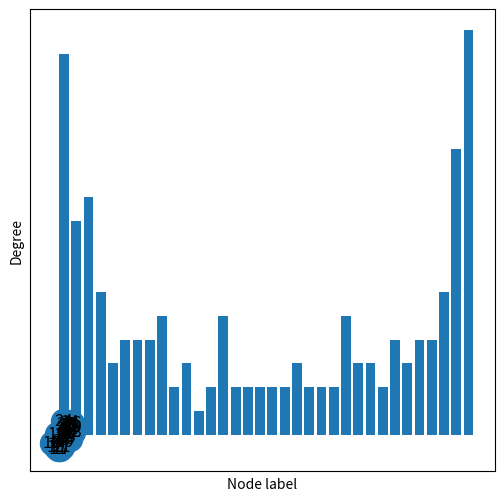
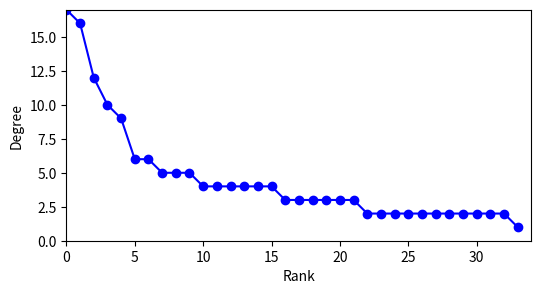
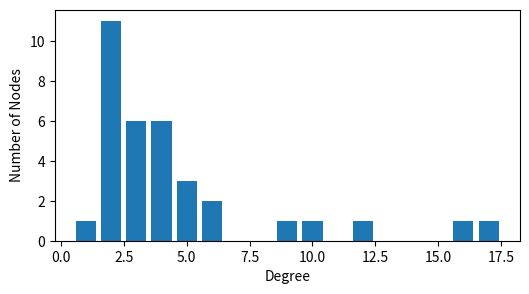
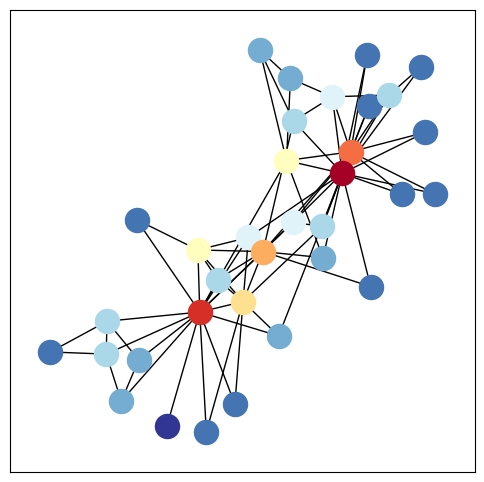
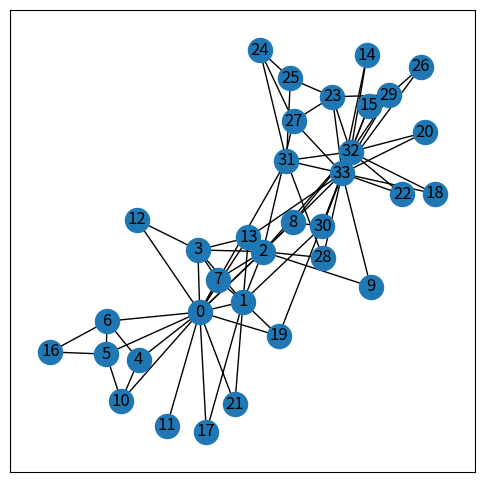
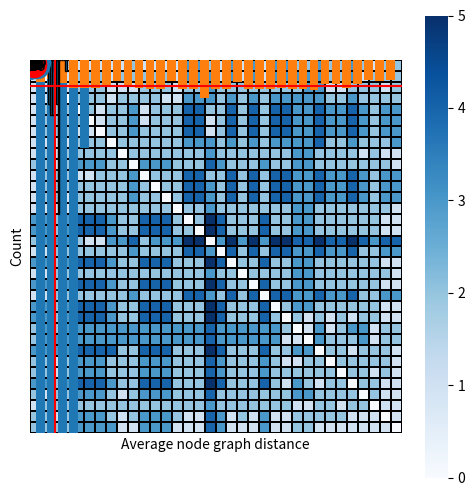
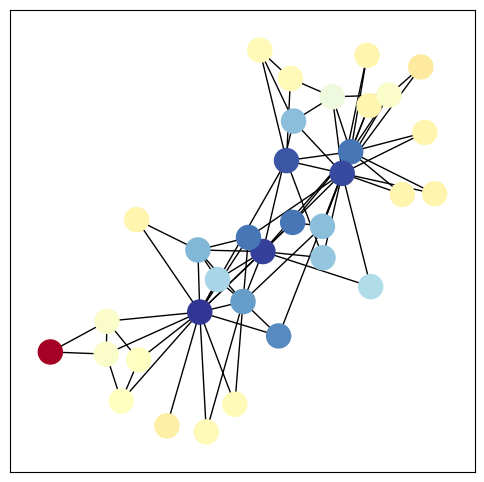
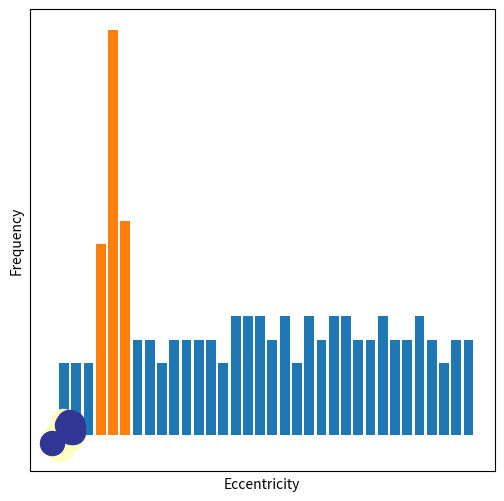
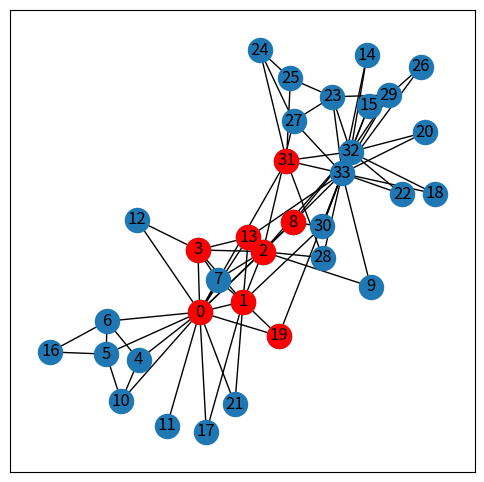
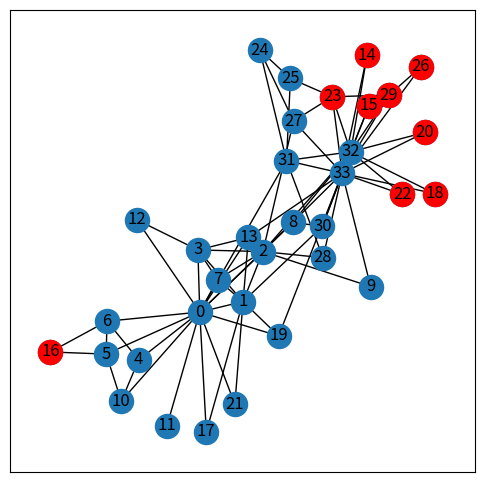
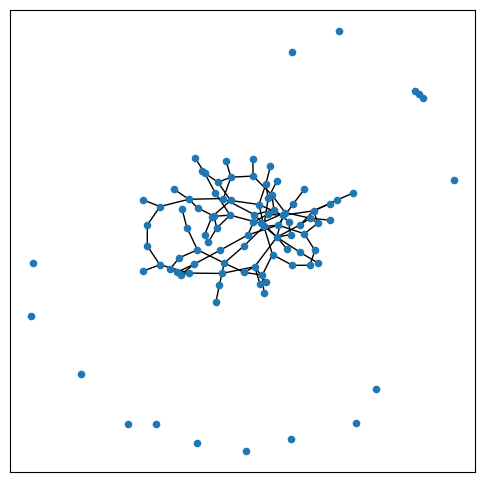
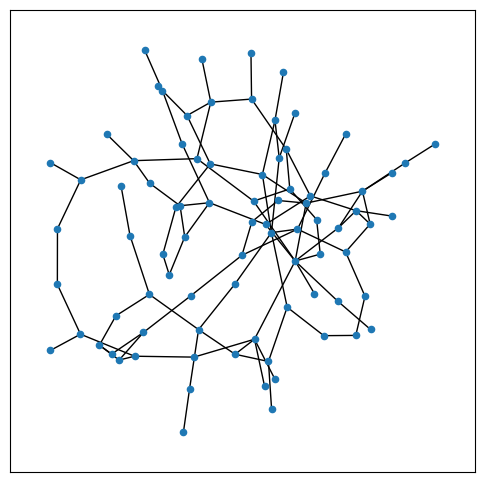
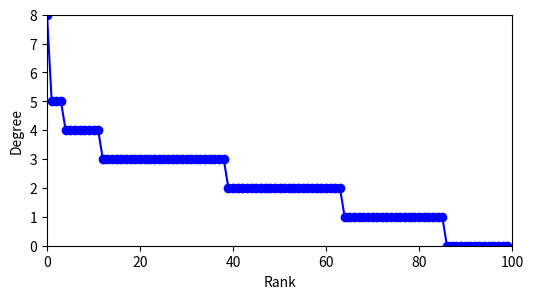
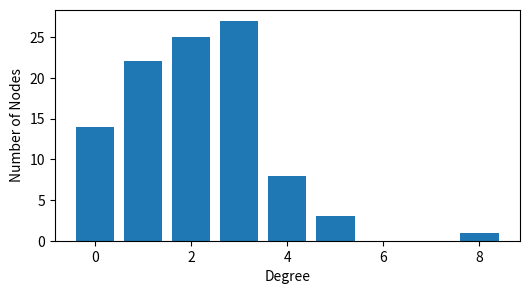
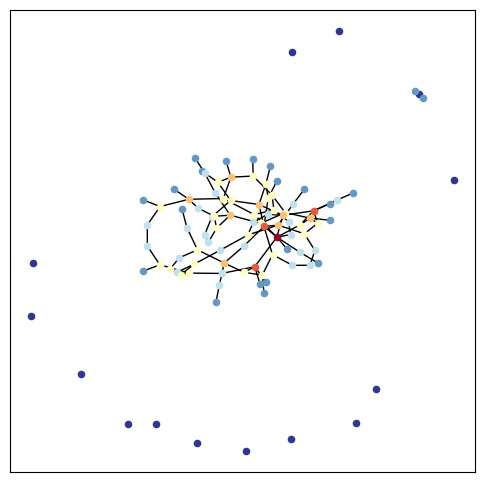
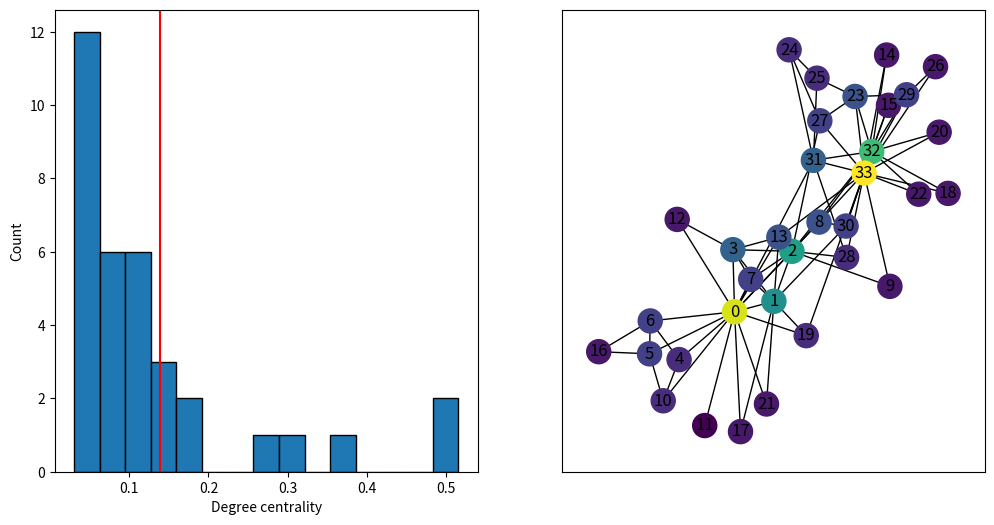

Recreate these plots in Python, in order. (Note: this script raises an exception after producing the figures.)


# https://www.osgeo.cn/networkx/auto_examples/index.html

# https://networkx.org/documentation/latest/auto_examples/index.html





#%%%%%%%%%%%%%%%%%%%%%%%%%%%%%%%%%%%%%%%%%%%%%%% 度分析，空手道俱乐部

import networkx as nx
import numpy as np
import matplotlib.pyplot as plt
import pandas as pd



G = nx.karate_club_graph()
# 空手道俱乐部图
pos = nx.spring_layout(G,seed=2)



plt.figure(figsize = (6,6))

nx.draw_networkx(G, pos)
# plt.savefig('全图.svg')




# 度分析
degree_sequence = sorted((d for n, d in G.degree()),
                         reverse=True)
# 度数大小排序

dmax = max(degree_sequence)

dict_degree = dict(G.degree())
# 将结果转为字典
pd.DataFrame(list(dict_degree.items()), columns=['Key', 'Values'])
# 每个节点的具体度数
plt.bar(dict_degree.keys(),dict_degree.values())
plt.xlabel('Node label')
plt.ylabel('Degree')
plt.savefig('节点度数bar chart.svg')


set(degree_sequence)
fig, ax = plt.subplots(figsize = (6,3))
ax.plot(degree_sequence, "b-", marker="o")
ax.set_ylabel("Degree")
ax.set_xlabel("Rank")
ax.set_xlim(0,34)
ax.set_ylim(0,17)
# plt.savefig('度数等级图.svg')

fig, ax = plt.subplots(figsize = (6,3))
ax.bar(*np.unique(degree_sequence, return_counts=True))
ax.set_xlabel("Degree")
ax.set_ylabel("Number of Nodes")
# plt.savefig('度数直方图.svg')

# 根据度数渲染节点
# 自定义函数，过滤dict
def filter_value(dict_, unique):

    newDict = {}
    for (key, value) in dict_.items():
        if value == unique:
            newDict[key] = value

    return newDict

# 根据度数大小渲染节点
unique_deg = set(degree_sequence)
# 取出节点度数独特值

colors = plt.cm.RdYlBu_r(np.linspace(0, 1, len(unique_deg)))
# 独特值的颜色映射

plt.figure(figsize = (6,6))
nx.draw_networkx_edges(G, pos)
# 绘制图的边

# 分别绘制不同度数节点
for deg_i, color_i in zip(unique_deg,colors):

    dict_i = filter_value(dict_degree,deg_i)
    nx.draw_networkx_nodes(G, pos,
                           nodelist = list(dict_i.keys()),
                           node_color = color_i)
# plt.savefig('根据度数大小渲染节点.svg')


#%%%%%%%%%%%%%%%%%%%%%%%%%%%%%%%%%%%%%%%%%%%%%%% 距离度量


import networkx as nx
import numpy as np
import matplotlib.pyplot as plt
import seaborn as sns


G = nx.karate_club_graph()
# 空手道俱乐部图
pos = nx.spring_layout(G,seed=2)


plt.figure(figsize = (6,6))

nx.draw_networkx(G, pos)
# nx.draw_networkx_nodes(G,pos,
#                        nodelist = [11,18],
#                        node_color = 'r')
# plt.savefig('空手道俱乐部图.svg')



# 图距离

path_nodes = nx.shortest_path(G, 15, 16)
# 节点15、16之间最短路径
path_nodes

path_edges = list(nx.utils.pairwise(path_nodes))
# 路径节点序列转化为边序列 (不封闭)


plt.figure(figsize = (6,6))

nx.draw_networkx(G, pos)
nx.draw_networkx_nodes(G,pos,
                       nodelist = path_nodes,
                       node_color = 'r')
nx.draw_networkx_edges(G,pos,
                       edgelist = path_edges,
                       edge_color = 'r')
# plt.savefig('空手道俱乐部图，15、16最短路径.svg')

# 图距离矩阵
# 成对最短距离值 (图距离)
distances_all = dict(nx.shortest_path_length(G))

# 创建图距离矩阵
list_nodes = list(G.nodes())
Shortest_D_matrix = np.full((len(G.nodes()),
                             len(G.nodes())), np.nan)
for i,i_node in enumerate(list_nodes):
    for j,j_node in enumerate(list_nodes):
        try:
            d_ij = distances_all[i_node][j_node]
            Shortest_D_matrix[i][j] = d_ij
        except KeyError:
            print(i_node + ' to ' + j_node + ': no path')



Shortest_D_matrix.max()
# 图距离最大值

Shortest_D_matrix.min()

# 用热图可视化图距离矩阵
sns.heatmap(Shortest_D_matrix, cmap = 'Blues',
            annot = False,
            xticklabels = list(G.nodes),
            yticklabels = list(G.nodes),
            linecolor = 'k', square = True,
            cbar = True,
            linewidths = 0.2)
# plt.savefig('图距离矩阵，无权图.svg')

# 取出图距离矩阵中所有成对图距离 (不含对角线下三角元素)

# 使用numpy.tril获取下三角矩阵，并排除对角线元素
lower_tri_wo_diag = np.tril(Shortest_D_matrix, k=-1)

# 获取下三角矩阵（不含对角线）的索引
rows, cols = np.tril_indices(Shortest_D_matrix.shape[0], k=-1)

# 使用索引从原矩阵中取出对应的元素
list_shortest_distances = Shortest_D_matrix[rows, cols]

# 使用numpy.unique函数获取独特值及其出现次数
unique_values, counts = np.unique(list_shortest_distances,
                                  return_counts=True)

# 绘制柱状图
plt.bar(unique_values, counts)
plt.xlabel('Graph distance')
plt.ylabel('Count')
# plt.savefig('图距离柱状图.svg')


# 节点平均距离
average_path_lengths = [
    np.mean(list(spl.values())) for spl in distances_all.values()
]

average_all = np.mean(average_path_lengths)
# 节点平均图距离的均值


# 每个节点的平均图距离
plt.bar(G.nodes(),average_path_lengths)
plt.axhline(y = average_all, c = 'r')
plt.xlabel('Node label')
plt.ylabel('Average node graph distance')
# plt.savefig('节点平均图距离.svg')



# 绘制直方图
plt.hist(average_path_lengths, ec = 'k')
plt.axvline(x = average_all, c = 'r')
plt.xlabel('Average node graph distance')
plt.ylabel('Count')
# plt.savefig('节点图距离直方图.svg')


dict_ave_graph_d = {index: value for index, value in enumerate(average_path_lengths)}

# 根据节点平均图距离大小渲染节点

unique_ave_graph_d = set(average_path_lengths)
# 取出节点离心率独特值

# colors = plt.cm.RdYlBu(np.linspace(0, 1, len(unique_ave_graph_d)))
# 独特值的颜色映射

plt.figure(figsize = (6,6))
nx.draw_networkx(G, pos,
                 cmap = 'RdYlBu_r',
                 with_labels = False,
                 node_color = average_path_lengths)

plt.savefig('根据平均图距离大小渲染节点.svg')



# 离心率
eccentricity = nx.eccentricity(G)
# 计算每个节点离心率
eccentricity_list = list(eccentricity.values())
# eccentricity_list
# 自定义函数，过滤dict
def filter_value(dict_, unique):

    newDict = {}
    for (key, value) in dict_.items():
        if value == unique:
            newDict[key] = value

    return newDict

# 根据离心率大小渲染节点

unique_ecc = set(eccentricity_list)
# 取出节点离心率独特值

colors = plt.cm.RdYlBu(np.linspace(0, 1, len(unique_ecc)))
# 独特值的颜色映射

plt.figure(figsize = (6,6))
nx.draw_networkx_edges(G, pos)
# 绘制图的边

# 分别绘制不同离心率
for deg_i, color_i in zip(unique_ecc,colors):

    dict_i = filter_value(eccentricity,deg_i)
    nx.draw_networkx_nodes(G, pos,
                           nodelist = list(dict_i.keys()),
                           node_color = color_i)
# plt.savefig('根据离心率大小渲染节点.svg')

# 每个节点的具体离心率
plt.bar(G.nodes(),eccentricity_list)
plt.xlabel('Node label')
plt.ylabel('Eccentricity')
# plt.savefig('节点离心率.svg')

# 使用numpy.unique函数获取独特值及其出现次数
unique_values, counts = np.unique(eccentricity_list,
                                  return_counts=True)

# 绘制柱状图
plt.bar(unique_values, counts)
plt.xlabel('Eccentricity')
plt.ylabel('Frequency')
# plt.savefig('图离心率柱状图.svg')


nx.diameter(G)
# 图直径

# 中心点
list_centers = list(nx.center(G))
# 获取图的中心点


plt.figure(figsize = (6,6))

nx.draw_networkx(G, pos)
nx.draw_networkx_nodes(G,pos,
                       nodelist = list_centers,
                       node_color = 'r')
# plt.savefig('空手道俱乐部图，中心点.svg')

# 边缘点
list_periphery = list(nx.periphery(G))
# 获取图的边缘点

plt.figure(figsize = (6,6))

nx.draw_networkx(G, pos)
nx.draw_networkx_nodes(G,pos,
                       nodelist = list_periphery,
                       node_color = 'r')
# plt.savefig('空手道俱乐部图，边缘点.svg')




#%%%%%%%%%%%%%%%%%%%%%%%%%%%%%%%%%%%%%%%%%%%%%%% 度分析


import networkx as nx
import numpy as np
import matplotlib.pyplot as plt




G = nx.gnp_random_graph(100, 0.02, seed=8)
# 创建随机图



plt.figure(figsize = (6,6))
pos = nx.spring_layout(G, seed = 8)
nx.draw_networkx(G, pos,
                 with_labels = False,
                 node_size=20)
# plt.savefig('全图.svg')

# 连通分量
Gcc = G.subgraph(sorted(nx.connected_components(G),
                        key=len, reverse=True)[0])


num_nodes = [len(c) for c in
             sorted(nx.connected_components(G),
                    key=len, reverse=True)]

num_nodes

pos_Gcc = {k: pos[k] for k in list(Gcc.nodes())}
# 取出子图节点坐标

plt.figure(figsize = (6,6))
nx.draw_networkx(Gcc, pos_Gcc,
                 with_labels = False,
                 node_size=20)
# plt.savefig('最大连通分量.svg')

# 度分析
degree_sequence = sorted((d for n, d in G.degree()),
                         reverse=True)
# 度数大小排序

dmax = max(degree_sequence)

dict_degree = dict(G.degree())
# 将结果转为字典

fig, ax = plt.subplots(figsize = (6,3))
ax.plot(degree_sequence, "b-", marker="o")
ax.set_ylabel("Degree")
ax.set_xlabel("Rank")
ax.set_xlim(0,100)
ax.set_ylim(0,8)
# plt.savefig('度数等级图.svg')


fig, ax = plt.subplots(figsize = (6,3))
ax.bar(*np.unique(degree_sequence, return_counts=True))
ax.set_xlabel("Degree")
ax.set_ylabel("Number of Nodes")
# plt.savefig('度数柱状图.svg')



# 根据度数渲染节点
# 自定义函数，过滤dict
def filter_value(dict_, unique):

    newDict = {}
    for (key, value) in dict_.items():
        if value == unique:
            newDict[key] = value

    return newDict

# 根据度数大小渲染节点
unique_deg = set(degree_sequence)
# 取出节点度数独特值

colors = plt.cm.RdYlBu_r(np.linspace(0, 1, len(unique_deg)))
# 独特值的颜色映射

plt.figure(figsize = (6,6))
nx.draw_networkx_edges(G, pos)
# 绘制图的边

# 分别绘制不同度数节点
for deg_i, color_i in zip(unique_deg,colors):

    dict_i = filter_value(dict_degree,deg_i)
    nx.draw_networkx_nodes(G, pos,
                           nodelist = list(dict_i.keys()),
                           node_size=20,
                           node_color = color_i)
# plt.savefig('根据度数大小渲染节点.svg')





#%%%%%%%%%%%%%%%%%%%%%%%%%%%%%%%%%%%%%%%%%%%%%%% 中心性，空手道俱乐部
import numpy as np
import pandas as pd
import matplotlib.pyplot as plt
import networkx as nx



# 自定义可视化函数
def visualize(x_cent, xlabel):

    fig, axes = plt.subplots(1,2,figsize = (12,6))

    # 中心性度量值直方图
    axes[0].hist(x_cent.values(),bins = 15, ec = 'k')
    # 中心性度量值均值
    mean_cent = np.array(list(x_cent.values())).mean()
    axes[0].axvline(x = mean_cent, c = 'r')
    axes[0].set_xlabel(xlabel)
    axes[0].set_ylabel('Count')

    degree_colors = [x_cent[i] for i in range(0,34)]

    # 可视化图，用中心性度量值渲染节点颜色
    nx.draw_networkx(G, pos,
                     ax = axes[1],
                     with_labels = True,
                     node_color=degree_colors)

    # plt.savefig(xlabel + '.svg')



G = nx.karate_club_graph()
# 加载空手道俱乐部数据

pos = nx.spring_layout(G,seed=2)


plt.figure(figsize = (6,6))

nx.draw_networkx(G, pos)
# plt.savefig('空手道俱乐部图.svg')




# 度中心性
degree_cent = nx.degree_centrality(G)
# 计算度中心性

visualize(degree_cent, 'Degree centrality')


# 介数中心性
nx.betweenness_centrality(G, normalized = False)
# 介数中心性

betweenness_cent = nx.betweenness_centrality(G)
# 计算归一化介数中心性

visualize(betweenness_cent, 'Betweeness centrality')



# 紧密中心性
closeness_cent = nx.closeness_centrality(G)
# 计算紧密中心性

visualize(closeness_cent, 'Closeness centrality')

# 特征向量中心性¶
eigen_cent = nx.eigenvector_centrality(G)
# 计算特征向量中心性

visualize(eigen_cent, 'Eigenvector centrality')



#%%%%%%%%%%%%%%%%%%%%%%%%%%%%%%%%%%%%%%%%%%%%%%% 社区划分，空手道俱乐部



import matplotlib.pyplot as plt
import networkx as nx
from networkx.algorithms.community.centrality import girvan_newman




G = nx.karate_club_graph()

plt.figure(figsize = (6,6))
nx.draw_networkx(G,
                 pos = nx.circular_layout(G),
                 with_labels=True)


# 社区划分
communities = girvan_newman(G)

node_groups = []
for com in next(communities):
    node_groups.append(list(com))

node_groups

# 根据社区划分设置节点颜色
color_map = []
for node in G:
    if node in node_groups[0]:
        color_map.append('blue')
    else:
        color_map.append('red')


plt.figure(figsize = (6,6))
pos = nx.spring_layout(G,seed=2)
nx.draw_networkx(G,
                 pos = pos,
                 node_color=color_map,
                 with_labels=False)
# plt.savefig('社区划分，spring_layout.svg')
plt.show()


plt.figure(figsize = (6,6))
nx.draw_networkx(G,
                 pos = nx.circular_layout(G),
                 node_color=color_map,
                 with_labels=False)
# plt.savefig('社区划分，circular_layout.svg')


#%%%%%%%%%%%%%%%%%%%%%%%%%%%%%%%%%%%%%%%%%%%%%%% 基因关系

from random import sample
import networkx as nx
import matplotlib.pyplot as plt


G = nx.read_edgelist("WormNet.v3.benchmark.txt")



# remove randomly selected nodes (to make example fast)
num_to_remove = int(len(G) / 1.5)
nodes = sample(list(G.nodes), num_to_remove)
G.remove_nodes_from(nodes)


# remove low-degree nodes
low_degree = [n for n, d in G.degree() if d < 10]
G.remove_nodes_from(low_degree)

# largest connected component
components = nx.connected_components(G)
largest_component = max(components, key=len)
H = G.subgraph(largest_component)



# compute centrality
centrality = nx.betweenness_centrality(H, k=10, endpoints=True)


# compute community structure
lpc = nx.community.label_propagation_communities(H)
community_index = {n: i for i, com in enumerate(lpc) for n in com}


#### draw graph ####
fig, ax = plt.subplots(figsize=(20, 15))
pos = nx.spring_layout(H, k=0.15, seed=4572321)
node_color = [community_index[n] for n in H]
node_size = [v * 20000 for v in centrality.values()]
nx.draw_networkx(
    H,
    pos=pos,
    with_labels=False,
    node_color=node_color,
    node_size=node_size,
    edge_color="gainsboro",
    alpha=0.4,
)

# Title/legend
# font = {"color": "k", "fontweight": "bold", "fontsize": 20}
# ax.set_title("Gene functional association network (C. elegans)", font)
# Change font color for legend
# font["color"] = "r"

# ax.text(
#     0.80,
#     0.10,
#     "node color = community structure",
#     horizontalalignment="center",
#     transform=ax.transAxes,
#     fontdict=font,
# )
# ax.text(
#     0.80,
#     0.06,
#     "node size = betweenness centrality",
#     horizontalalignment="center",
#     transform=ax.transAxes,
#     fontdict=font,
# )

# Resize figure for label readability
# ax.margins(0.1, 0.05)
# fig.tight_layout()
plt.axis("off")
plt.show()

























































#%%%%%%%%%%%%%%%%%%%%%%%%%%%%%%%%%%%%%%%%%%%%%%%
